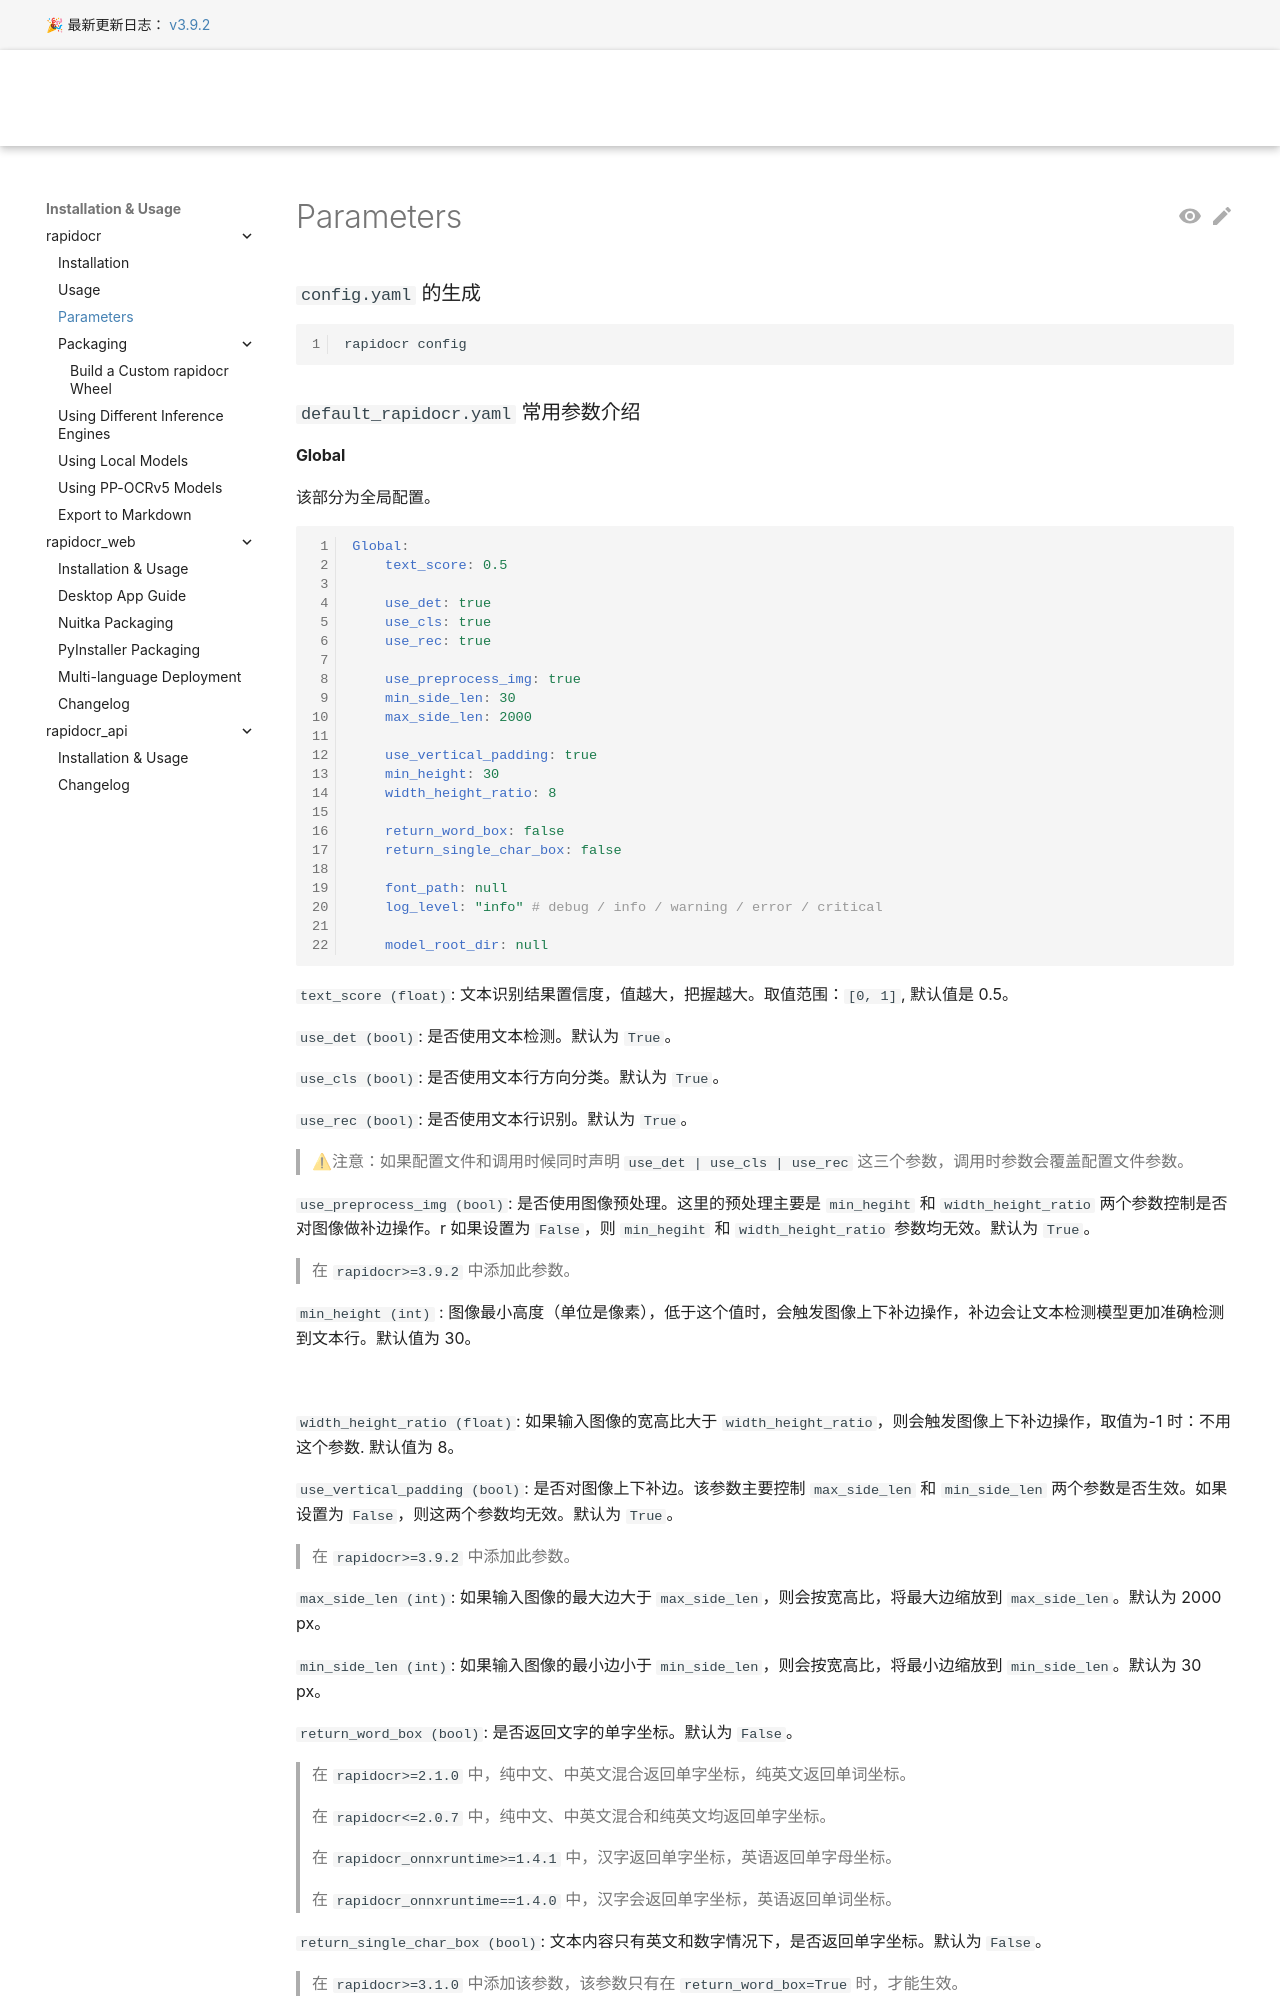

repository: RapidAI/RapidOCRDocs · page: v3.9.2/en/install_usage/rapidocr/parameters/index.html · generator: mkdocs

---
title: RapidOCR 参数说明
description: RapidOCR 配置文件和检测、分类、识别模块参数说明。
comments: true
hide:
  - toc
---

## `config.yaml` 的生成

```bash linenums="1"
rapidocr config
```

## `default_rapidocr.yaml` 常用参数介绍

### Global

该部分为全局配置。

```yaml linenums="1"
Global:
    text_score: 0.5

    use_det: true
    use_cls: true
    use_rec: true

    use_preprocess_img: true
    min_side_len: 30
    max_side_len: 2000

    use_vertical_padding: true
    min_height: 30
    width_height_ratio: 8

    return_word_box: false
    return_single_char_box: false

    font_path: null
    log_level: "info" # debug / info / warning / error / critical

    model_root_dir: null
```

`text_score (float)`: 文本识别结果置信度，值越大，把握越大。取值范围：`[0, 1]`, 默认值是 0.5。

`use_det (bool)`: 是否使用文本检测。默认为 `True`。

`use_cls (bool)`: 是否使用文本行方向分类。默认为 `True`。

`use_rec (bool)`: 是否使用文本行识别。默认为 `True`。

> ⚠注意：如果配置文件和调用时候同时声明 `use_det | use_cls | use_rec` 这三个参数，调用时参数会覆盖配置文件参数。

`use_preprocess_img (bool)`: 是否使用图像预处理。这里的预处理主要是 `min_hegiht` 和 `width_height_ratio` 两个参数控制是否对图像做补边操作。如果设置为 `False`，则 `min_hegiht` 和 `width_height_ratio` 参数均无效。默认为 `True`。

> 在 `rapidocr>=3.9.2` 中添加此参数。

`min_height (int)` : 图像最小高度（单位是像素），低于这个值时，会触发图像上下补边操作，补边会让文本检测模型更加准确检测到文本行。默认值为 30。

![](https://github.com/RapidAI/RapidOCR/releases/download/v1.1.0/single_line_text.jpg)

`width_height_ratio (float)`: 如果输入图像的宽高比大于 `width_height_ratio`，则会触发图像上下补边操作，取值为-1 时：不用这个参数. 默认值为 8。

`use_vertical_padding (bool)`: 是否对图像上下补边。该参数主要控制 `max_side_len` 和 `min_side_len` 两个参数是否生效。如果设置为 `False`，则这两个参数均无效。默认为 `True`。

> 在 `rapidocr>=3.9.2` 中添加此参数。

`max_side_len (int)`: 如果输入图像的最大边大于 `max_side_len`，则会按宽高比，将最大边缩放到 `max_side_len`。默认为 2000 px。

`min_side_len (int)`: 如果输入图像的最小边小于 `min_side_len`，则会按宽高比，将最小边缩放到 `min_side_len`。默认为 30 px。

`return_word_box (bool)`: 是否返回文字的单字坐标。默认为 `False`。

> 在 `rapidocr>=2.1.0` 中，纯中文、中英文混合返回单字坐标，纯英文返回单词坐标。
>
> 在 `rapidocr<=2.0.7` 中，纯中文、中英文混合和纯英文均返回单字坐标。
>
> 在 `rapidocr_onnxruntime>=1.4.1` 中，汉字返回单字坐标，英语返回单字母坐标。
>
> 在 `rapidocr_onnxruntime==1.4.0` 中，汉字会返回单字坐标，英语返回单词坐标。

`return_single_char_box (bool)`: 文本内容只有英文和数字情况下，是否返回单字坐标。默认为 `False`。

> 在 `rapidocr>=3.1.0` 中添加该参数，该参数只有在 `return_word_box=True` 时，才能生效。

```python
result = engine(img_url, return_word_box=True, return_single_char_box=True)
```

`font_path (str)`: 字体文件路径。如不提供，程序会自动下载预置的字体文件模型到本地。默认为 `None`。

`log_level (str)`: 日志级别设置。可选择的有 `debug / info / warning / error / critical`，默认为 `info`，会打印加载模型等日志。如果设置 `critical`，则不会打印任何日志。

> 在 `rapidocr>=3.4.0` 中添加此参数。

`model_root_dir (str)`: 指定预先下载的模型位置。默认为 `None`，保存到 `rapidocr` 安装目录的 `models` 下。

> 在 `rapidocr>=3.8.0` 中添加此参数。
